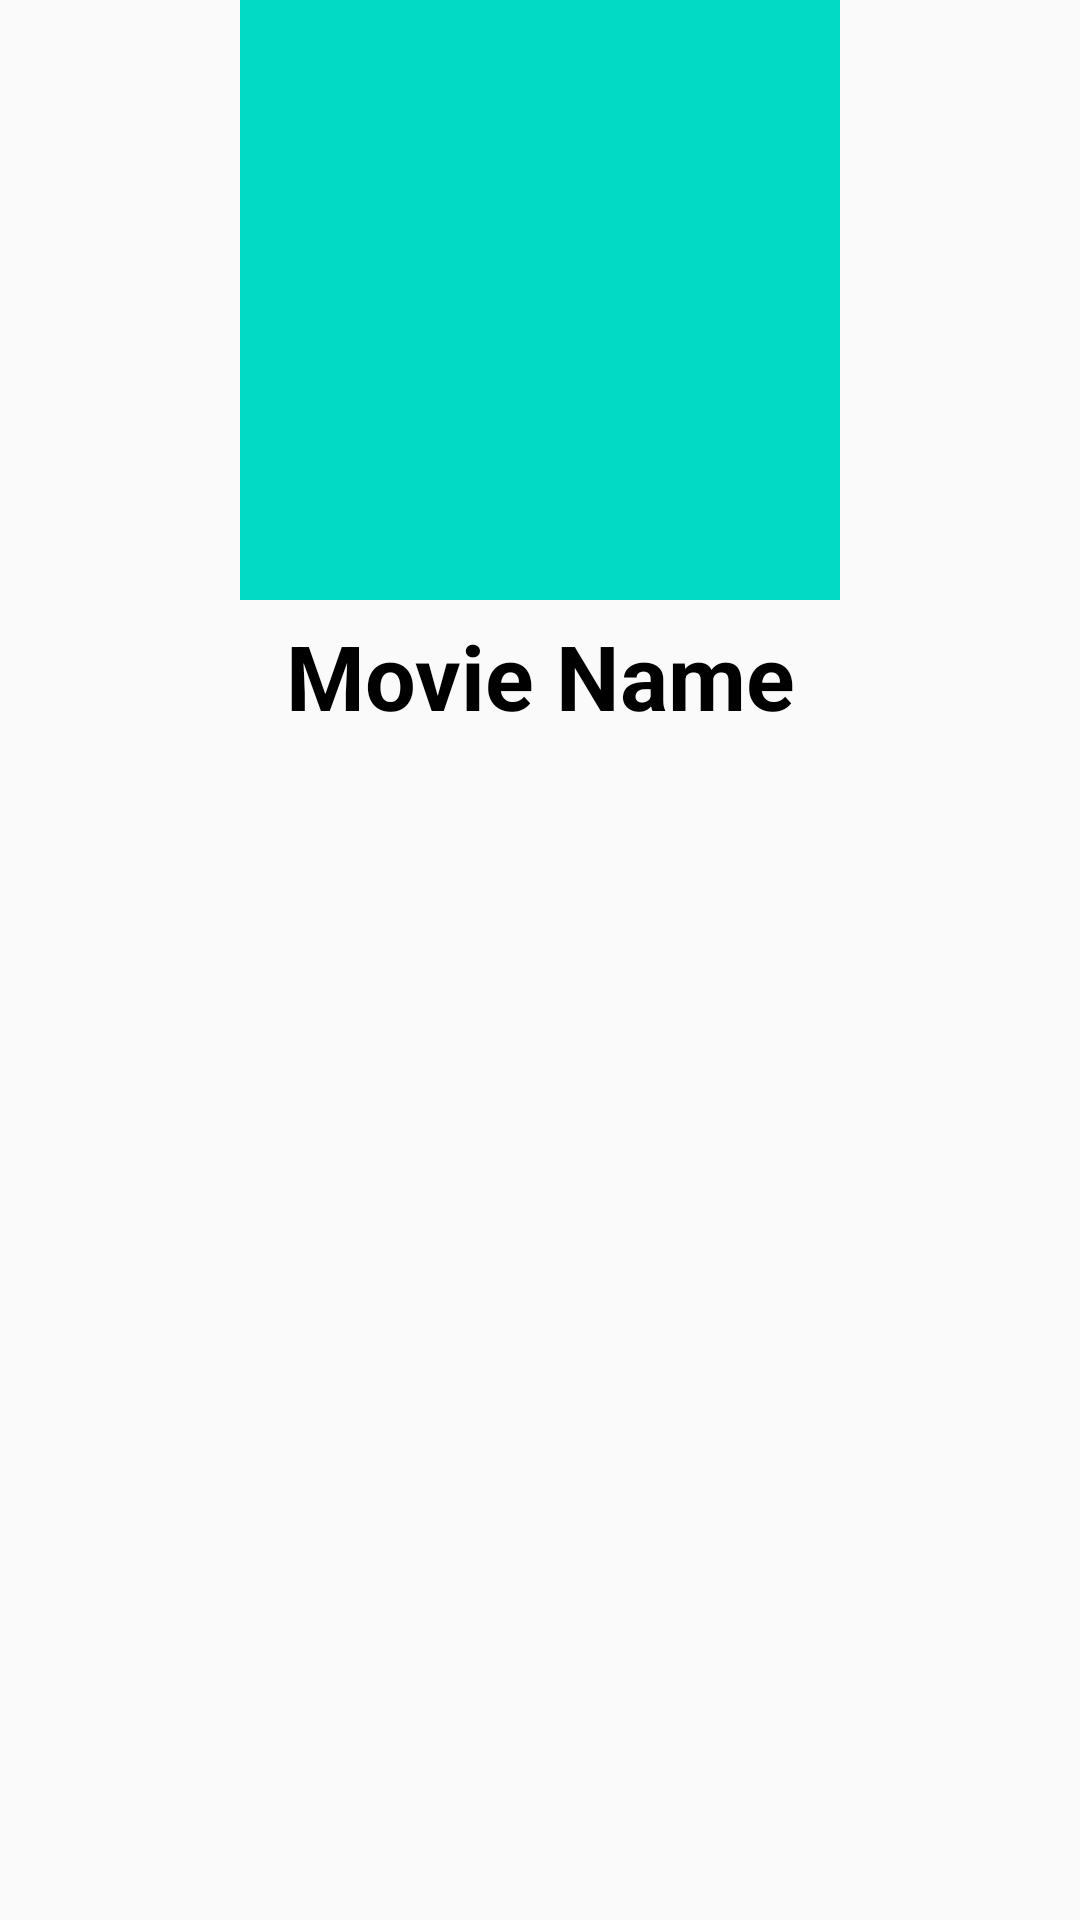

The Android layout XML behind this screen, and the referenced resources:
<!-- AndroidManifest.xml: application theme Theme.KotlinLearnDevApp -->
<!-- res/layout/movie_layout.xml -->
<?xml version="1.0" encoding="utf-8"?>
<layout xmlns:android="http://schemas.android.com/apk/res/android"
    xmlns:app="http://schemas.android.com/apk/res-auto">

    <data>

    </data>

    <androidx.constraintlayout.widget.ConstraintLayout
        android:layout_width="match_parent"
        android:layout_height="match_parent">
        <ImageView
            android:id="@+id/movieImage"
            android:layout_width="200dp"
            android:layout_height="200dp"
            app:layout_constraintStart_toStartOf="parent"
            app:layout_constraintTop_toTopOf="parent"
            app:layout_constraintEnd_toEndOf="parent"
            android:scaleType="fitCenter"
            android:src="@color/teal_200">
        </ImageView>

        <TextView
            android:id="@+id/movieName"
            android:layout_width="wrap_content"
            android:layout_height="wrap_content"
            app:layout_constraintStart_toStartOf="parent"
            app:layout_constraintEnd_toEndOf="parent"
            app:layout_constraintTop_toBottomOf="@id/movieImage"
            android:textSize="30dp"
            android:text="Movie Name"
            android:textAlignment="center"
            android:textColor="@color/black"
            android:textStyle="bold"
            android:layout_marginTop="5dp">
        </TextView>
    </androidx.constraintlayout.widget.ConstraintLayout>
</layout>
<!-- resources referenced by this layout -->
<resources>
  <style name="Theme.KotlinLearnDevApp" parent="android:Theme.Material.Light.NoActionBar" />
  <!-- not gathered from this repository: default colours our renderer supplied (Android Studio template values) -->
  <color name="teal_200">#FF03DAC5</color>
  <color name="black">#FF000000</color>
</resources>
